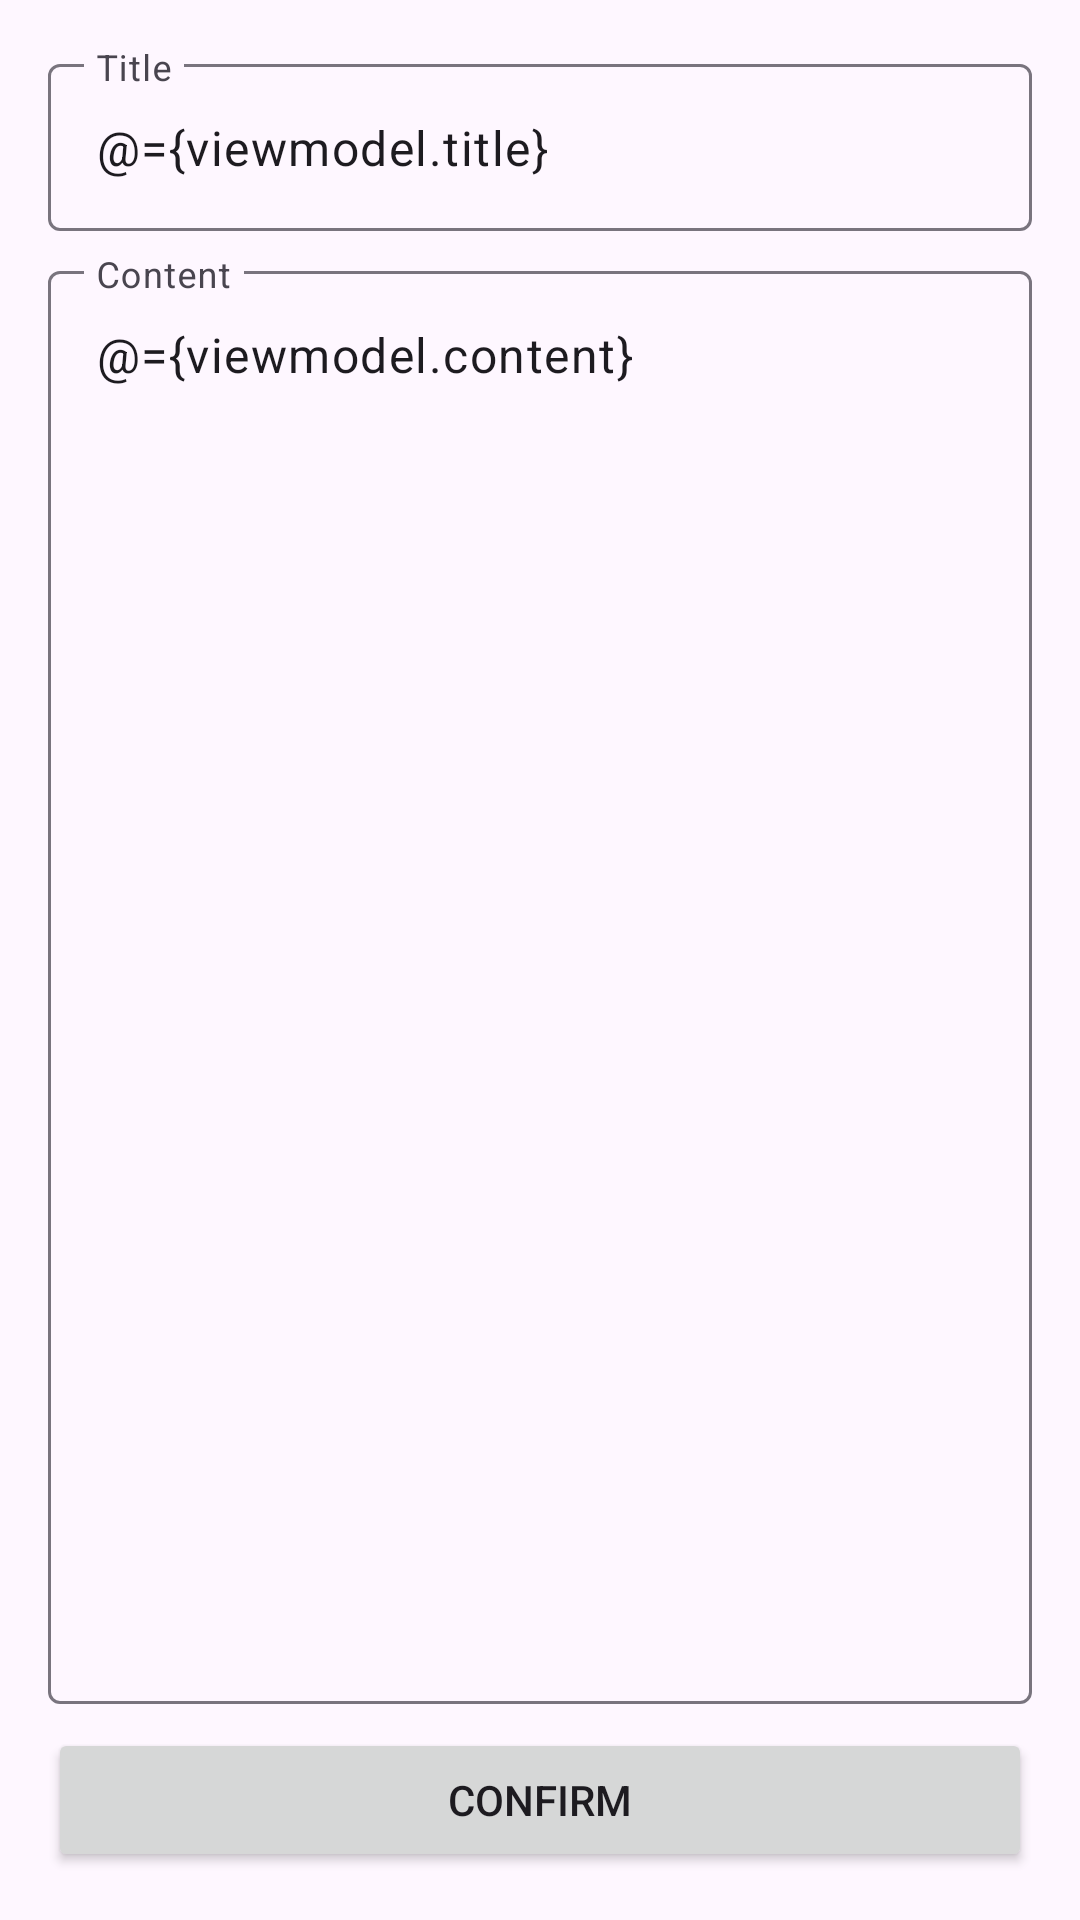

Layout XML and referenced resources for this Android screen:
<!-- AndroidManifest.xml: application theme Theme.RoomSampleApp -->
<!-- res/layout/activity_input.xml -->
<?xml version="1.0" encoding="utf-8"?>
<layout xmlns:android="http://schemas.android.com/apk/res/android"
    xmlns:app="http://schemas.android.com/apk/res-auto"
    xmlns:tools="http://schemas.android.com/tools">

    <data>

        <variable
            name="viewmodel"
            type="com.example.roomsampleapp.ui.input.InputViewModel" />
    </data>

    <androidx.constraintlayout.widget.ConstraintLayout
        android:layout_width="match_parent"
        android:layout_height="match_parent"
        android:padding="16dp"
        tools:context=".ui.input.InputActivity">

        <com.google.android.material.textfield.TextInputLayout
            android:id="@+id/titleInputLayout"
            style="@style/Widget.Material3.TextInputLayout.OutlinedBox"
            android:layout_width="0dp"
            android:layout_height="wrap_content"
            android:hint="Title"
            app:layout_constraintEnd_toEndOf="parent"
            app:layout_constraintStart_toStartOf="parent"
            app:layout_constraintTop_toTopOf="parent">

            <com.google.android.material.textfield.TextInputEditText
                android:id="@+id/titleEditText"
                android:layout_width="match_parent"
                android:layout_height="match_parent"
                android:inputType="text"
                android:text="@={viewmodel.title}" />

        </com.google.android.material.textfield.TextInputLayout>

        <com.google.android.material.textfield.TextInputLayout
            android:id="@+id/contentInputLayout"
            style="@style/Widget.Material3.TextInputLayout.OutlinedBox"
            android:layout_width="0dp"
            android:layout_height="0dp"
            android:layout_marginTop="8dp"
            android:layout_marginBottom="8dp"
            android:hint="Content"
            app:layout_constraintBottom_toTopOf="@id/confirmButton"
            app:layout_constraintEnd_toEndOf="parent"
            app:layout_constraintStart_toStartOf="parent"
            app:layout_constraintTop_toBottomOf="@id/titleInputLayout">

            <com.google.android.material.textfield.TextInputEditText
                android:id="@+id/contentEditText"
                android:layout_width="match_parent"
                android:layout_height="match_parent"
                android:gravity="top"
                android:inputType="text"
                android:text="@={viewmodel.content}" />

        </com.google.android.material.textfield.TextInputLayout>

        <androidx.appcompat.widget.AppCompatButton
            android:id="@+id/confirmButton"
            android:layout_width="0dp"
            android:layout_height="wrap_content"
            android:text="Confirm"
            android:onClick="@{() -> viewmodel.insert()}"
            app:layout_constraintBottom_toBottomOf="parent"
            app:layout_constraintEnd_toEndOf="parent"
            app:layout_constraintStart_toStartOf="parent" />

    </androidx.constraintlayout.widget.ConstraintLayout>
</layout>
<!-- resources referenced by this layout -->
<resources>
  <style name="Theme.RoomSampleApp" parent="Base.Theme.RoomSampleApp" />
  <style name="Base.Theme.RoomSampleApp" parent="Theme.Material3.DayNight.NoActionBar">
          
          
      </style>
</resources>
